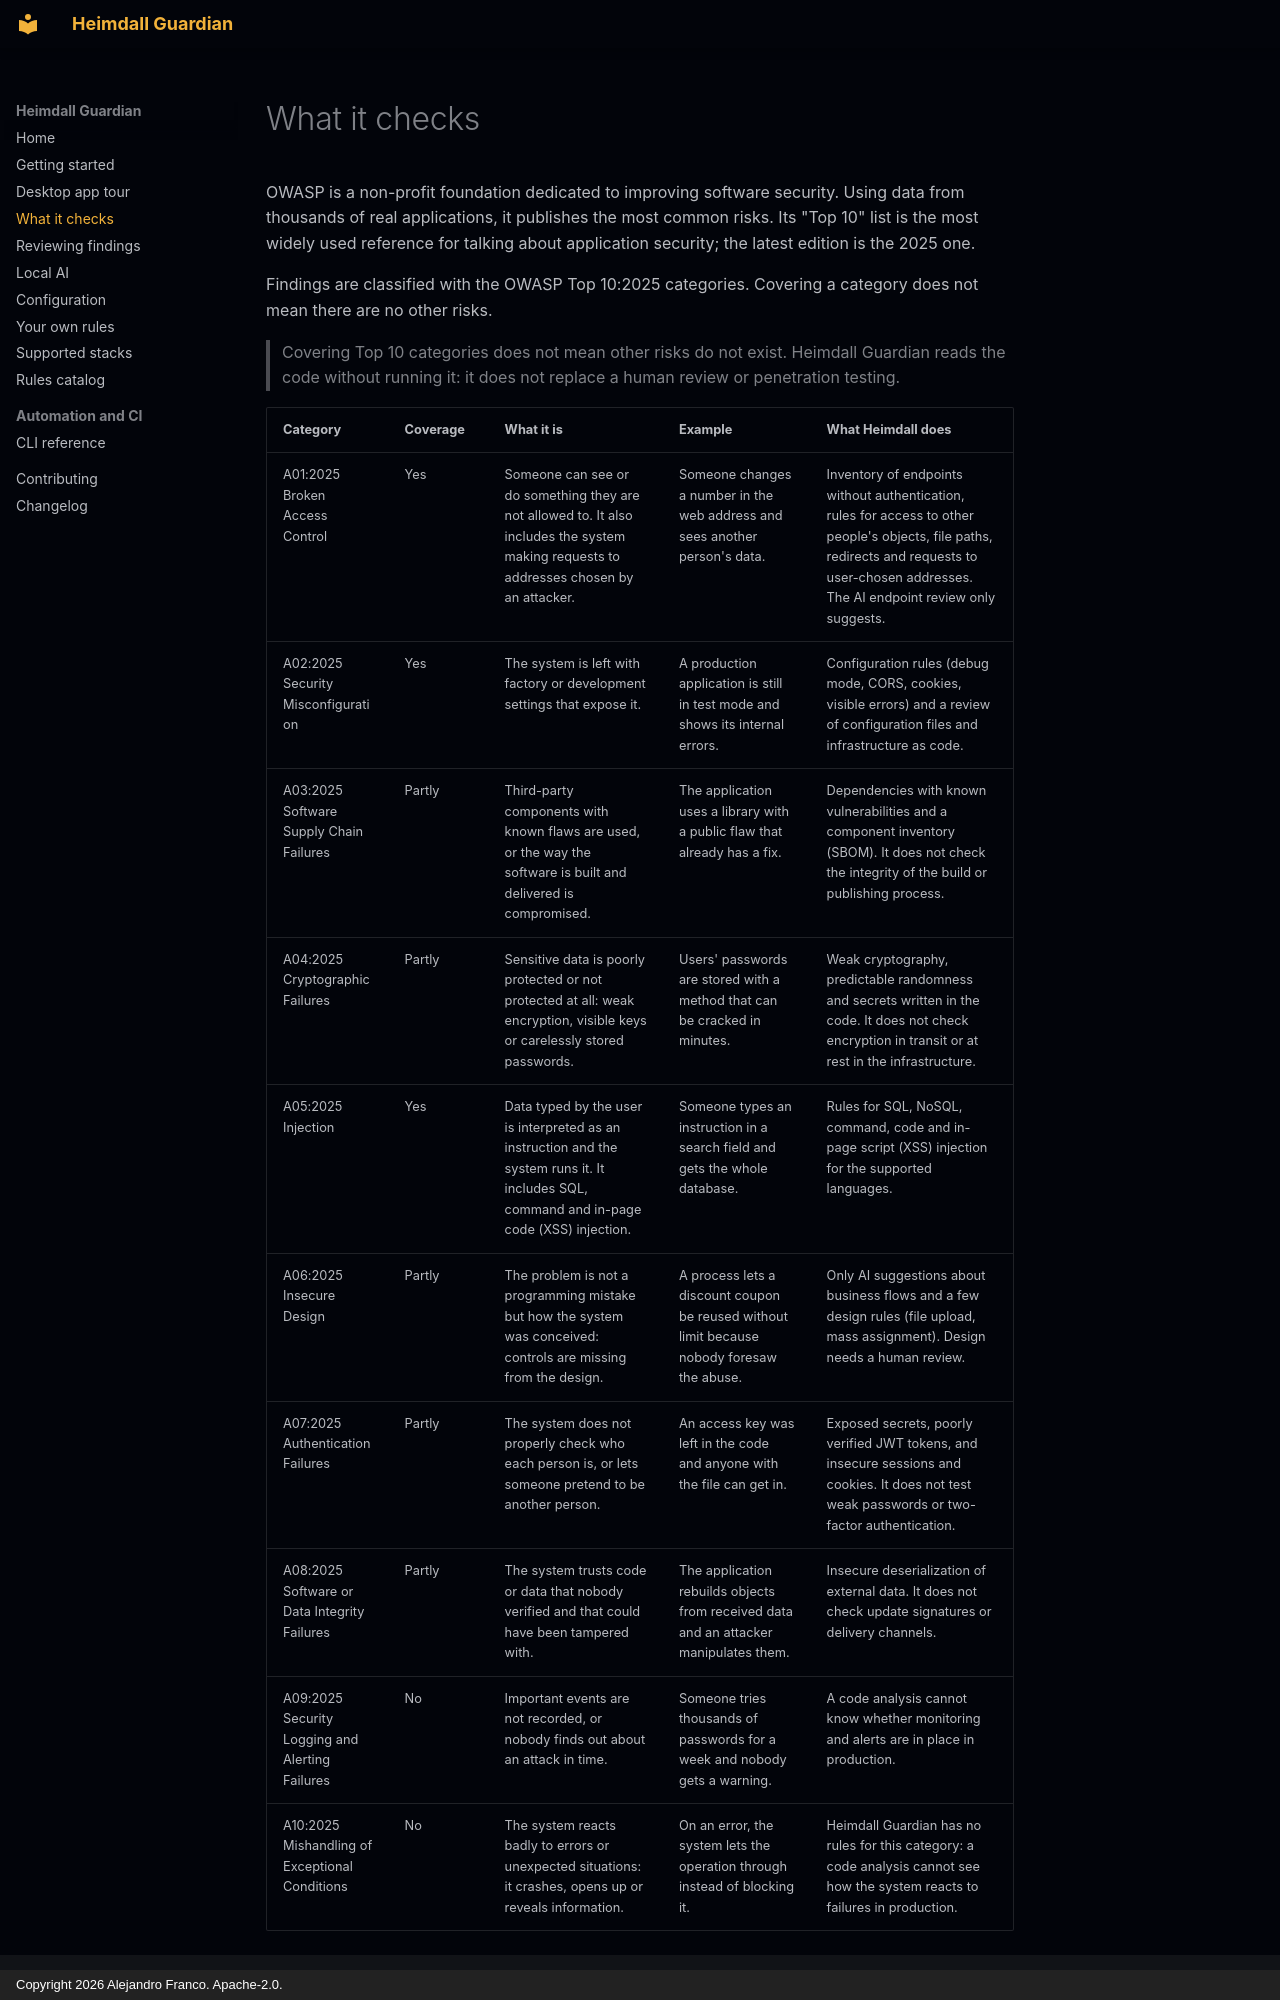

repository: jafrancov/heimdall-guardian · page: checks/index.html · generator: mkdocs · copyright: Copyright 2026 Alejandro Franco. Apache-2.0.

# What it checks

OWASP is a non-profit foundation dedicated to improving software security. Using data from thousands of real applications, it publishes the most common risks. Its "Top 10" list is the most widely used reference for talking about application security; the latest edition is the 2025 one.

Findings are classified with the OWASP Top 10:2025 categories. Covering a category does not mean there are no other risks.

> Covering Top 10 categories does not mean other risks do not exist. Heimdall Guardian reads the code without running it: it does not replace a human review or penetration testing.

| Category | Coverage | What it is | Example | What Heimdall does |
|---|---|---|---|---|
| A01:2025 Broken Access Control | Yes | Someone can see or do something they are not allowed to. It also includes the system making requests to addresses chosen by an attacker. | Someone changes a number in the web address and sees another person's data. | Inventory of endpoints without authentication, rules for access to other people's objects, file paths, redirects and requests to user-chosen addresses. The AI endpoint review only suggests. |
| A02:2025 Security Misconfiguration | Yes | The system is left with factory or development settings that expose it. | A production application is still in test mode and shows its internal errors. | Configuration rules (debug mode, CORS, cookies, visible errors) and a review of configuration files and infrastructure as code. |
| A03:2025 Software Supply Chain Failures | Partly | Third-party components with known flaws are used, or the way the software is built and delivered is compromised. | The application uses a library with a public flaw that already has a fix. | Dependencies with known vulnerabilities and a component inventory (SBOM). It does not check the integrity of the build or publishing process. |
| A04:2025 Cryptographic Failures | Partly | Sensitive data is poorly protected or not protected at all: weak encryption, visible keys or carelessly stored passwords. | Users' passwords are stored with a method that can be cracked in minutes. | Weak cryptography, predictable randomness and secrets written in the code. It does not check encryption in transit or at rest in the infrastructure. |
| A05:2025 Injection | Yes | Data typed by the user is interpreted as an instruction and the system runs it. It includes SQL, command and in-page code (XSS) injection. | Someone types an instruction in a search field and gets the whole database. | Rules for SQL, NoSQL, command, code and in-page script (XSS) injection for the supported languages. |
| A06:2025 Insecure Design | Partly | The problem is not a programming mistake but how the system was conceived: controls are missing from the design. | A process lets a discount coupon be reused without limit because nobody foresaw the abuse. | Only AI suggestions about business flows and a few design rules (file upload, mass assignment). Design needs a human review. |
| A07:2025 Authentication Failures | Partly | The system does not properly check who each person is, or lets someone pretend to be another person. | An access key was left in the code and anyone with the file can get in. | Exposed secrets, poorly verified JWT tokens, and insecure sessions and cookies. It does not test weak passwords or two-factor authentication. |
| A08:2025 Software or Data Integrity Failures | Partly | The system trusts code or data that nobody verified and that could have been tampered with. | The application rebuilds objects from received data and an attacker manipulates them. | Insecure deserialization of external data. It does not check update signatures or delivery channels. |
| A09:2025 Security Logging and Alerting Failures | No | Important events are not recorded, or nobody finds out about an attack in time. | Someone tries thousands of passwords for a week and nobody gets a warning. | A code analysis cannot know whether monitoring and alerts are in place in production. |
| A10:2025 Mishandling of Exceptional Conditions | No | The system reacts badly to errors or unexpected situations: it crashes, opens up or reveals information. | On an error, the system lets the operation through instead of blocking it. | Heimdall Guardian has no rules for this category: a code analysis cannot see how the system reacts to failures in production. |
